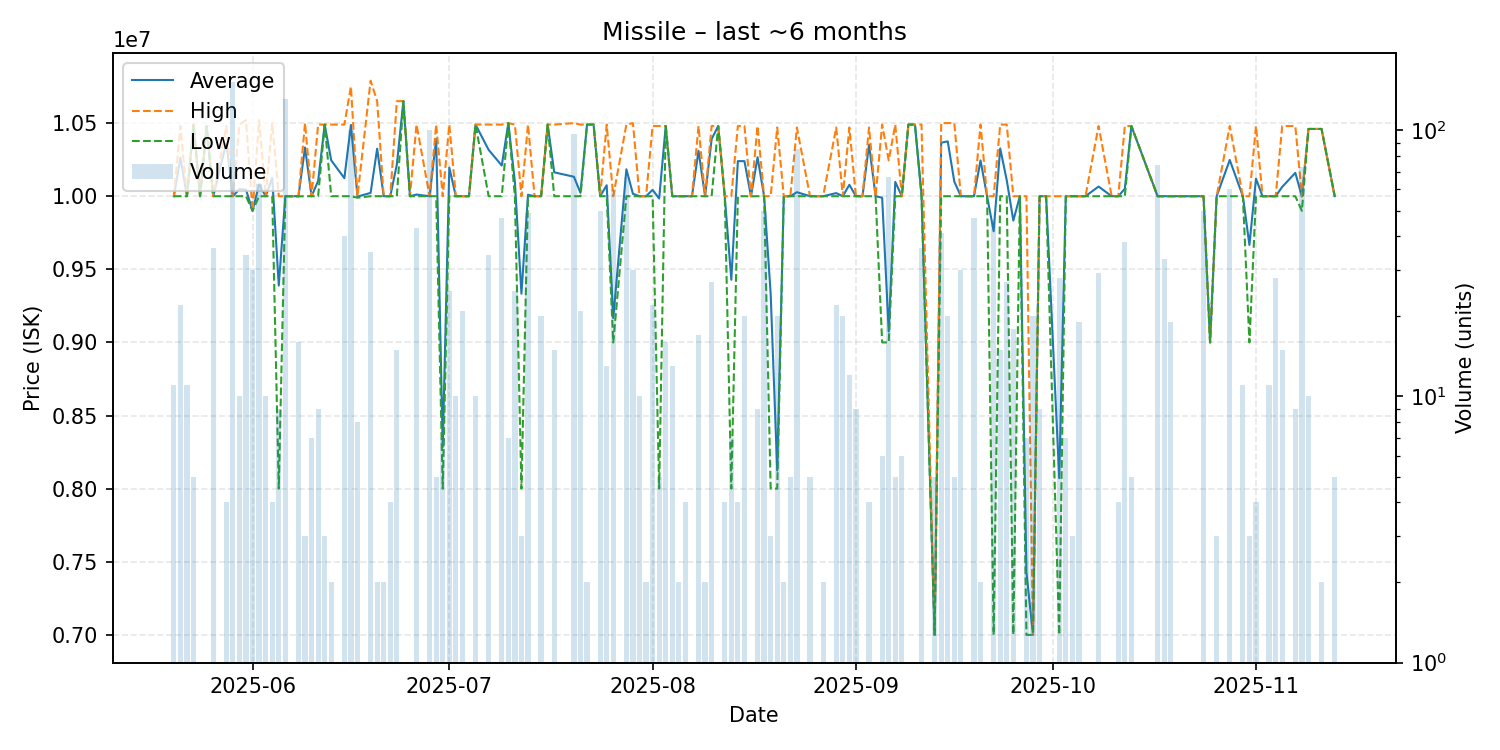

The file beside this chart, header and first rows:
date, average, highest, lowest, order_count, volume
2025-05-20, 10000000, 10000000, 10000000, 2, 11
2025-05-21, 10262273, 10480000, 10000000, 5, 22
2025-05-22, 10000000, 10000000, 10000000, 3, 11
2025-05-23, 10490000, 10490000, 10490000, 1, 5
2025-05-24, 10000000, 10000000, 10000000, 1, 1
2025-05-25, 10480000, 10480000, 10480000, 1, 1
2025-05-26, 10000000, 10000000, 10000000, 4, 36
2025-05-28, 10362500, 10480000, 10000000, 3, 4
2025-05-29, 10000000, 10000000, 10000000, 16, 152
2025-05-30, 10049000, 10490000, 10000000, 2, 10
2025-05-31, 10045000, 10520000, 10000000, 7, 34
2025-06-01, 9900000, 9900000, 9900000, 1, 30
2025-06-02, 10082540, 10520000, 10000000, 7, 63
2025-06-03, 10000000, 10000000, 10000000, 2, 10
2025-06-04, 10125000, 10500000, 10000000, 3, 4
2025-06-05, 9388889, 10000000, 8000000, 3, 9
2025-06-06, 10000000, 10000000, 10000000, 14, 131
2025-06-08, 9999938, 10000000, 9999000, 3, 16
2025-06-09, 10333333, 10500000, 10000000, 2, 3
2025-06-10, 10000000, 10000000, 10000000, 3, 7
2025-06-11, 10104444, 10490000, 10000000, 3, 9
2025-06-12, 10490000, 10490000, 10490000, 2, 3
2025-06-13, 10245000, 10490000, 10000000, 2, 2
2025-06-15, 10123500, 10490000, 10000000, 5, 40
2025-06-16, 10487300, 10750000, 10000000, 10, 100
2025-06-17, 9997500, 10000000, 9990000, 3, 8
2025-06-19, 10022571, 10790000, 10000000, 5, 35
2025-06-20, 10325000, 10650000, 10000000, 2, 2
2025-06-21, 10000000, 10000000, 10000000, 1, 2
2025-06-22, 10000000, 10000000, 10000000, 1, 4
2025-06-23, 10216667, 10650000, 10000000, 3, 15
2025-06-24, 10650000, 10650000, 10650000, 1, 1
2025-06-25, 10000000, 10000000, 10000000, 1, 1
2025-06-26, 10011395, 10490000, 10000000, 2, 43
2025-06-28, 10000000, 10000000, 10000000, 10, 100
2025-06-29, 10392000, 10490000, 10000000, 3, 5
2025-06-30, 8285714, 10000000, 8000000, 2, 7
2025-07-01, 10196000, 10490000, 10000000, 3, 25
2025-07-02, 10000000, 10000000, 10000000, 1, 10
2025-07-03, 10000000, 10000000, 10000000, 3, 21
2025-07-04, 10000000, 10000000, 10000000, 1, 1
2025-07-05, 10490000, 10490000, 10490000, 1, 10
2025-07-07, 10317059, 10490000, 10000000, 5, 34
2025-07-09, 10210000, 10490000, 10000000, 5, 47
2025-07-10, 10500000, 10500000, 10500000, 1, 7
2025-07-11, 10098000, 10490000, 10000000, 4, 25
2025-07-12, 9333333, 10000000, 8000000, 3, 3
2025-07-13, 10010000, 10490000, 10000000, 7, 49
2025-07-14, 10000000, 10000000, 10000000, 1, 1
2025-07-15, 10000000, 10000000, 10000000, 2, 20
2025-07-16, 10490000, 10490000, 10490000, 1, 1
2025-07-17, 10163333, 10490000, 10000000, 2, 15
2025-07-20, 10133196, 10500000, 10000000, 12, 97
2025-07-21, 10023333, 10490000, 10000000, 3, 21
2025-07-22, 10490000, 10490000, 10490000, 1, 2
2025-07-23, 10490000, 10490000, 10490000, 1, 1
2025-07-24, 10000000, 10000000, 10000000, 5, 50
2025-07-25, 10075077, 10490000, 10000000, 4, 13
2025-07-26, 9166667, 10000000, 9000000, 2, 60
2025-07-28, 10184179, 10490000, 10000000, 10, 67
... 91 more rows
